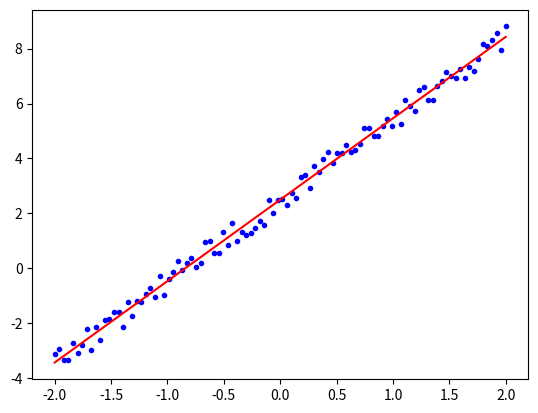

Generate this figure with matplotlib:
import numpy as np

def f(x):
    return 3 * x + 2 + np.random.rand(len(x))

x = np.linspace(-2, 2, 100)
y = f(x)

A = np.c_[np.ones(len(x)), x]        # columns: [1, x]
w = np.linalg.lstsq(A, y, rcond=None)[0]   # w = [intercept, slope]
fit = A @ w


import matplotlib.pyplot as plt

plt.plot(x, y, "b.")
plt.plot(x, fit, "r-")
plt.show()
